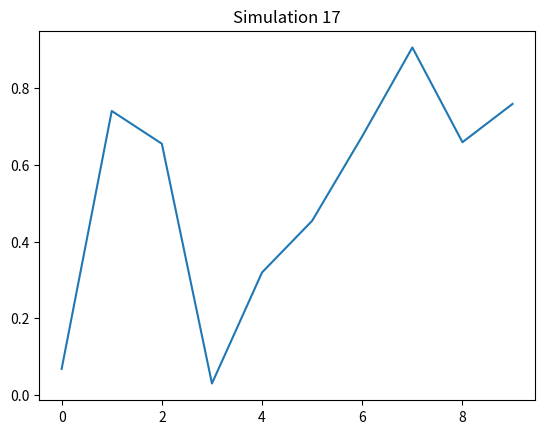

This chart was generated by the following Python code:
import numpy as np
import matplotlib.pyplot as plt
plt.plot(np.random.rand(10))
plt.title("Simulation 17")
